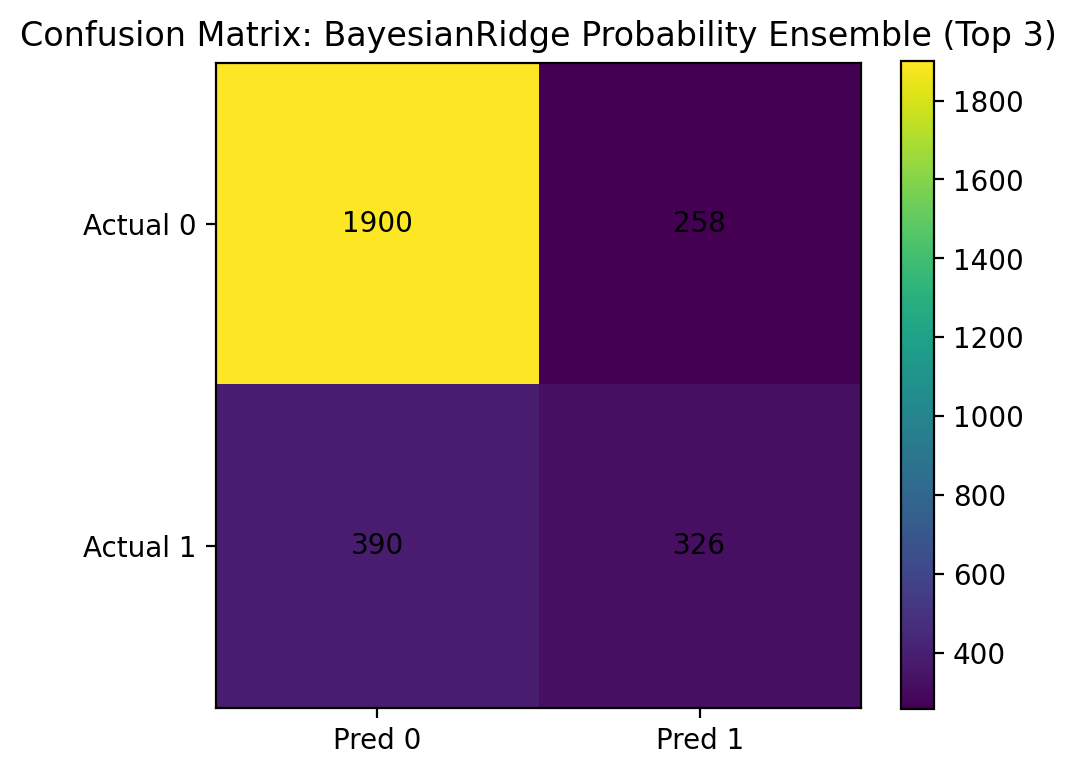

Data behind this chart, as committed beside it:
, Pred 0, Pred 1
Actual 0, 1900, 258
Actual 1, 390, 326
